Labelled photos from "processed", an image-classification folder in 1Erge/treeleaf-classifier. The possible labels are: anhui barberry, beales barberry, big fruited holly, camphor tree, canadian poplar, castor aralia, chinese cinnamon, chinese horse chestnut, chinese redbud, chinese toon, chinese tulip tree, crape myrtle, deodar, ford woodlotus, ginkgo, glossy privet, goldenrain tree, japan arrowwood, japanese cheesewood, japanese flowering cherry, japanese maple, nanmu, oleander, peach, pubescent bamboo, southern magnolia, sweet osmanthus, tangerine, trident maple, true indigo, wintersweet, yew plum pine.

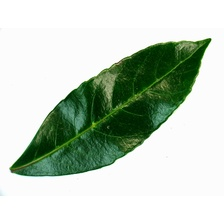
Label: japan arrowwood

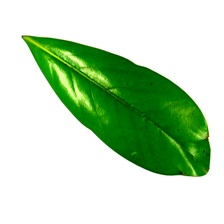
Label: southern magnolia

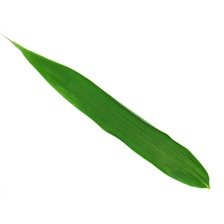
Label: pubescent bamboo

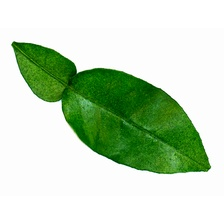
Label: tangerine

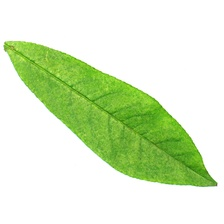
Label: peach

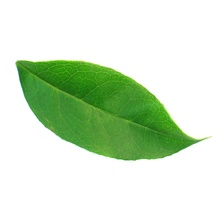
Label: sweet osmanthus
